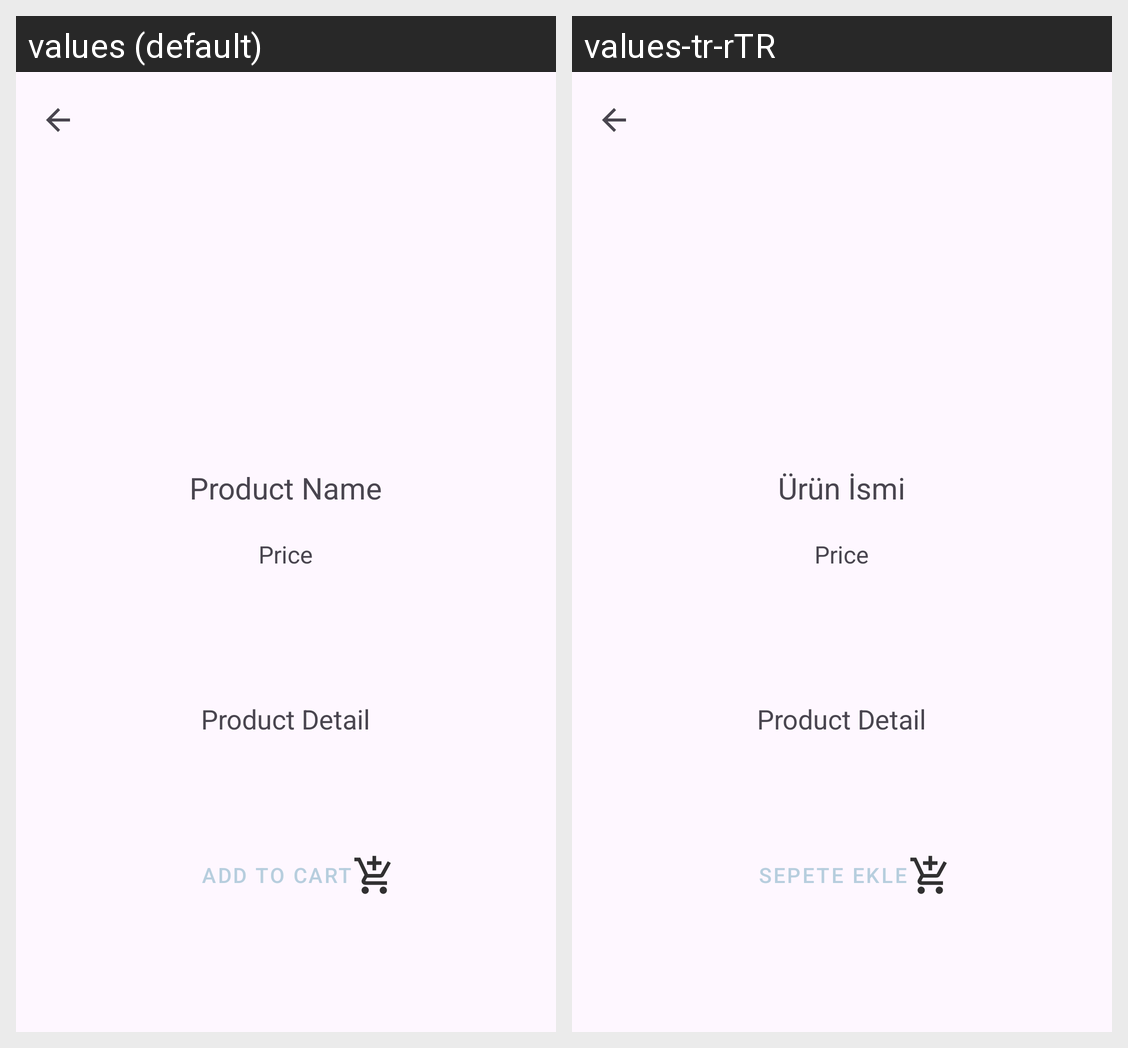

For this localized Android screen grid, give each drawn string resource with its value in every locale shown.
Android screen res/layout/activity_product_details.xml rendered under 2 locales, left to right: values (default), values-tr-rTR. Device: Nexus 5 (rendered at 1080×1920; each locale shown at half size, 540×960, under a caption strip naming it); theme Theme.MarketSim.
Strings drawn on this screen, with the default value and each locale's value (text and hints the layout hard-codes, and strings that could not be matched under every locale, appear in the picture but are not listed):

addCartBtn
  values: Add to Cart
  values-tr-rTR: Sepete Ekle

productName
  values: Product Name
  values-tr-rTR: Ürün İsmi
